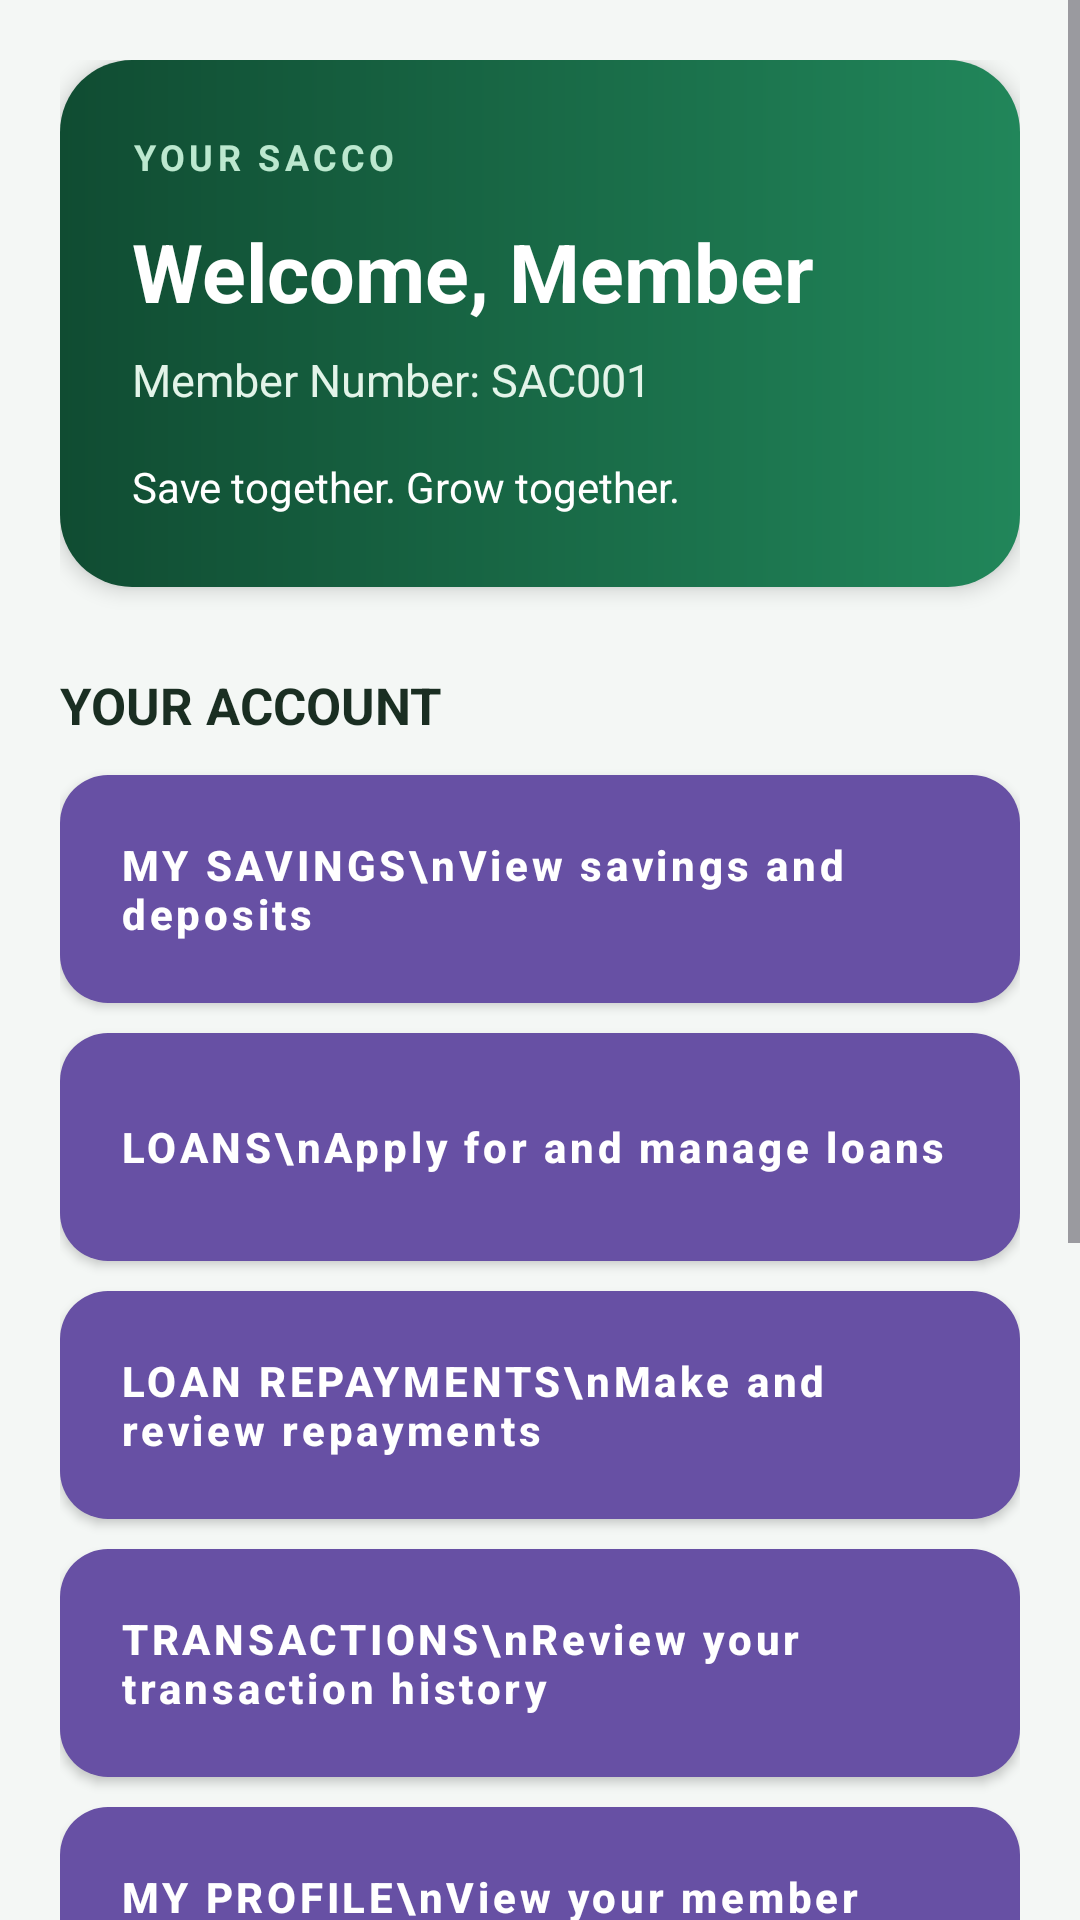

Write the Android layout XML for this screen, with the resource values it uses.
<!-- AndroidManifest.xml: application theme Theme.Saccoapp -->
<!-- res/layout/activity_dashboard.xml -->
<?xml version="1.0" encoding="utf-8"?>
<ScrollView xmlns:android="http://schemas.android.com/apk/res/android"
    android:layout_width="match_parent"
    android:layout_height="match_parent"
    android:background="@color/sacco_background"
    android:fillViewport="true"
    android:clipToPadding="false">

    <LinearLayout
        android:layout_width="match_parent"
        android:layout_height="wrap_content"
        android:orientation="vertical"
        android:padding="20dp">

        
        <LinearLayout
            android:layout_width="match_parent"
            android:layout_height="wrap_content"
            android:orientation="vertical"
            android:padding="24dp"
            android:background="@drawable/bg_dashboard_header"
            android:elevation="4dp">

            <TextView
                android:layout_width="wrap_content"
                android:layout_height="wrap_content"
                android:text="YOUR SACCO"
                android:textColor="#BCE8CF"
                android:textSize="12sp"
                android:textStyle="bold"
                android:letterSpacing="0.12" />

            <TextView
                android:id="@+id/tvWelcome"
                android:layout_width="match_parent"
                android:layout_height="wrap_content"
                android:layout_marginTop="12dp"
                android:text="Welcome, Member"
                android:textColor="#FFFFFF"
                android:textSize="27sp"
                android:textStyle="bold" />

            <TextView
                android:id="@+id/tvMemberNumber"
                android:layout_width="match_parent"
                android:layout_height="wrap_content"
                android:layout_marginTop="8dp"
                android:text="Member Number: SAC001"
                android:textColor="#E3F4E9"
                android:textSize="15sp" />

            <TextView
                android:layout_width="match_parent"
                android:layout_height="wrap_content"
                android:layout_marginTop="16dp"
                android:text="Save together. Grow together."
                android:textColor="#FFFFFF"
                android:textSize="14sp" />

        </LinearLayout>

        
        <TextView
            android:layout_width="match_parent"
            android:layout_height="wrap_content"
            android:layout_marginTop="28dp"
            android:layout_marginBottom="12dp"
            android:text="YOUR ACCOUNT"
            android:textColor="@color/sacco_text_primary"
            android:textSize="17sp"
            android:textStyle="bold" />

        
        <Button
            android:id="@+id/btnSavings"
            style="@style/SaccoDashboardButton"
            android:backgroundTint="#176B45"
            android:text="MY SAVINGS\nView savings and deposits" />

        
        <Button
            android:id="@+id/btnLoans"
            style="@style/SaccoDashboardButton"
            android:backgroundTint="#187A91"
            android:text="LOANS\nApply for and manage loans" />

        
        <Button
            android:id="@+id/btnRepayments"
            style="@style/SaccoDashboardButton"
            android:backgroundTint="#6350A5"
            android:text="LOAN REPAYMENTS\nMake and review repayments" />

        
        <Button
            android:id="@+id/btnTransactions"
            style="@style/SaccoDashboardButton"
            android:backgroundTint="#B87316"
            android:text="TRANSACTIONS\nReview your transaction history" />

        
        <Button
            android:id="@+id/btnProfile"
            style="@style/SaccoDashboardButton"
            android:backgroundTint="#087F8C"
            android:text="MY PROFILE\nView your member information" />

        
        <Button
            android:id="@+id/btnLogout"
            style="@style/SaccoDashboardButton"
            android:layout_marginTop="12dp"
            android:backgroundTint="#52645A"
            android:text="LOG OUT\nSign out of your account" />

        
        <TextView
            android:layout_width="match_parent"
            android:layout_height="wrap_content"
            android:layout_marginTop="26dp"
            android:layout_marginBottom="8dp"
            android:text="ADMINISTRATION"
            android:textColor="@color/sacco_text_secondary"
            android:textSize="13sp"
            android:textStyle="bold" />

        <Button
            android:id="@+id/btnAdmin"
            style="@style/SaccoDashboardButton"
            android:backgroundTint="#8B1E2D"
            android:text="ADMIN DASHBOARD\nManage members and loan approvals" />

        <TextView
            android:layout_width="match_parent"
            android:layout_height="wrap_content"
            android:layout_marginTop="20dp"
            android:layout_marginBottom="8dp"
            android:gravity="center"
            android:text="Your savings. Your future."
            android:textColor="@color/sacco_text_secondary"
            android:textSize="12sp" />

    </LinearLayout>

</ScrollView>
<!-- resources referenced by this layout -->
<resources>
  <color name="sacco_background">#F4F7F5</color>
  <color name="sacco_text_primary">#1A2E22</color>
  <color name="sacco_text_secondary">#5A6E63</color>
  <!-- drawable bg_dashboard_header (drawable) -->
  <?xml version="1.0" encoding="utf-8"?>
  <shape xmlns:android="http://schemas.android.com/apk/res/android"
      android:shape="rectangle">
  
      <corners android:radius="24dp" />
  
      <gradient
          android:startColor="#104C32"
          android:endColor="#21865A"
          android:angle="0" />
  
  </shape>
  <style name="SaccoDashboardButton" parent="Widget.MaterialComponents.Button">
          <item name="android:layout_width">match_parent</item>
          <item name="android:layout_height">76dp</item>
          <item name="android:layout_marginBottom">10dp</item>
          <item name="android:background">@drawable/bg_dashboard_button</item>
          <item name="android:textColor">#FFFFFF</item>
          <item name="android:textSize">14sp</item>
          <item name="android:textStyle">bold</item>
          <item name="android:textAllCaps">false</item>
          <item name="android:gravity">center_vertical|start</item>
          <item name="android:paddingStart">20dp</item>
          <item name="android:paddingEnd">12dp</item>
          <item name="android:insetTop">0dp</item>
          <item name="android:insetBottom">0dp</item>
      </style>
  <style name="Theme.Saccoapp" parent="Base.Theme.Saccoapp" />
  <!-- drawable bg_dashboard_button (drawable) -->
  <?xml version="1.0" encoding="utf-8"?>
  <shape xmlns:android="http://schemas.android.com/apk/res/android"
      android:shape="rectangle">
  
      <corners android:radius="16dp" />
  
      <solid android:color="#176B45" />
  
  </shape>
  <style name="Base.Theme.Saccoapp" parent="Theme.Material3.DayNight.NoActionBar">
          
          
      </style>
</resources>
